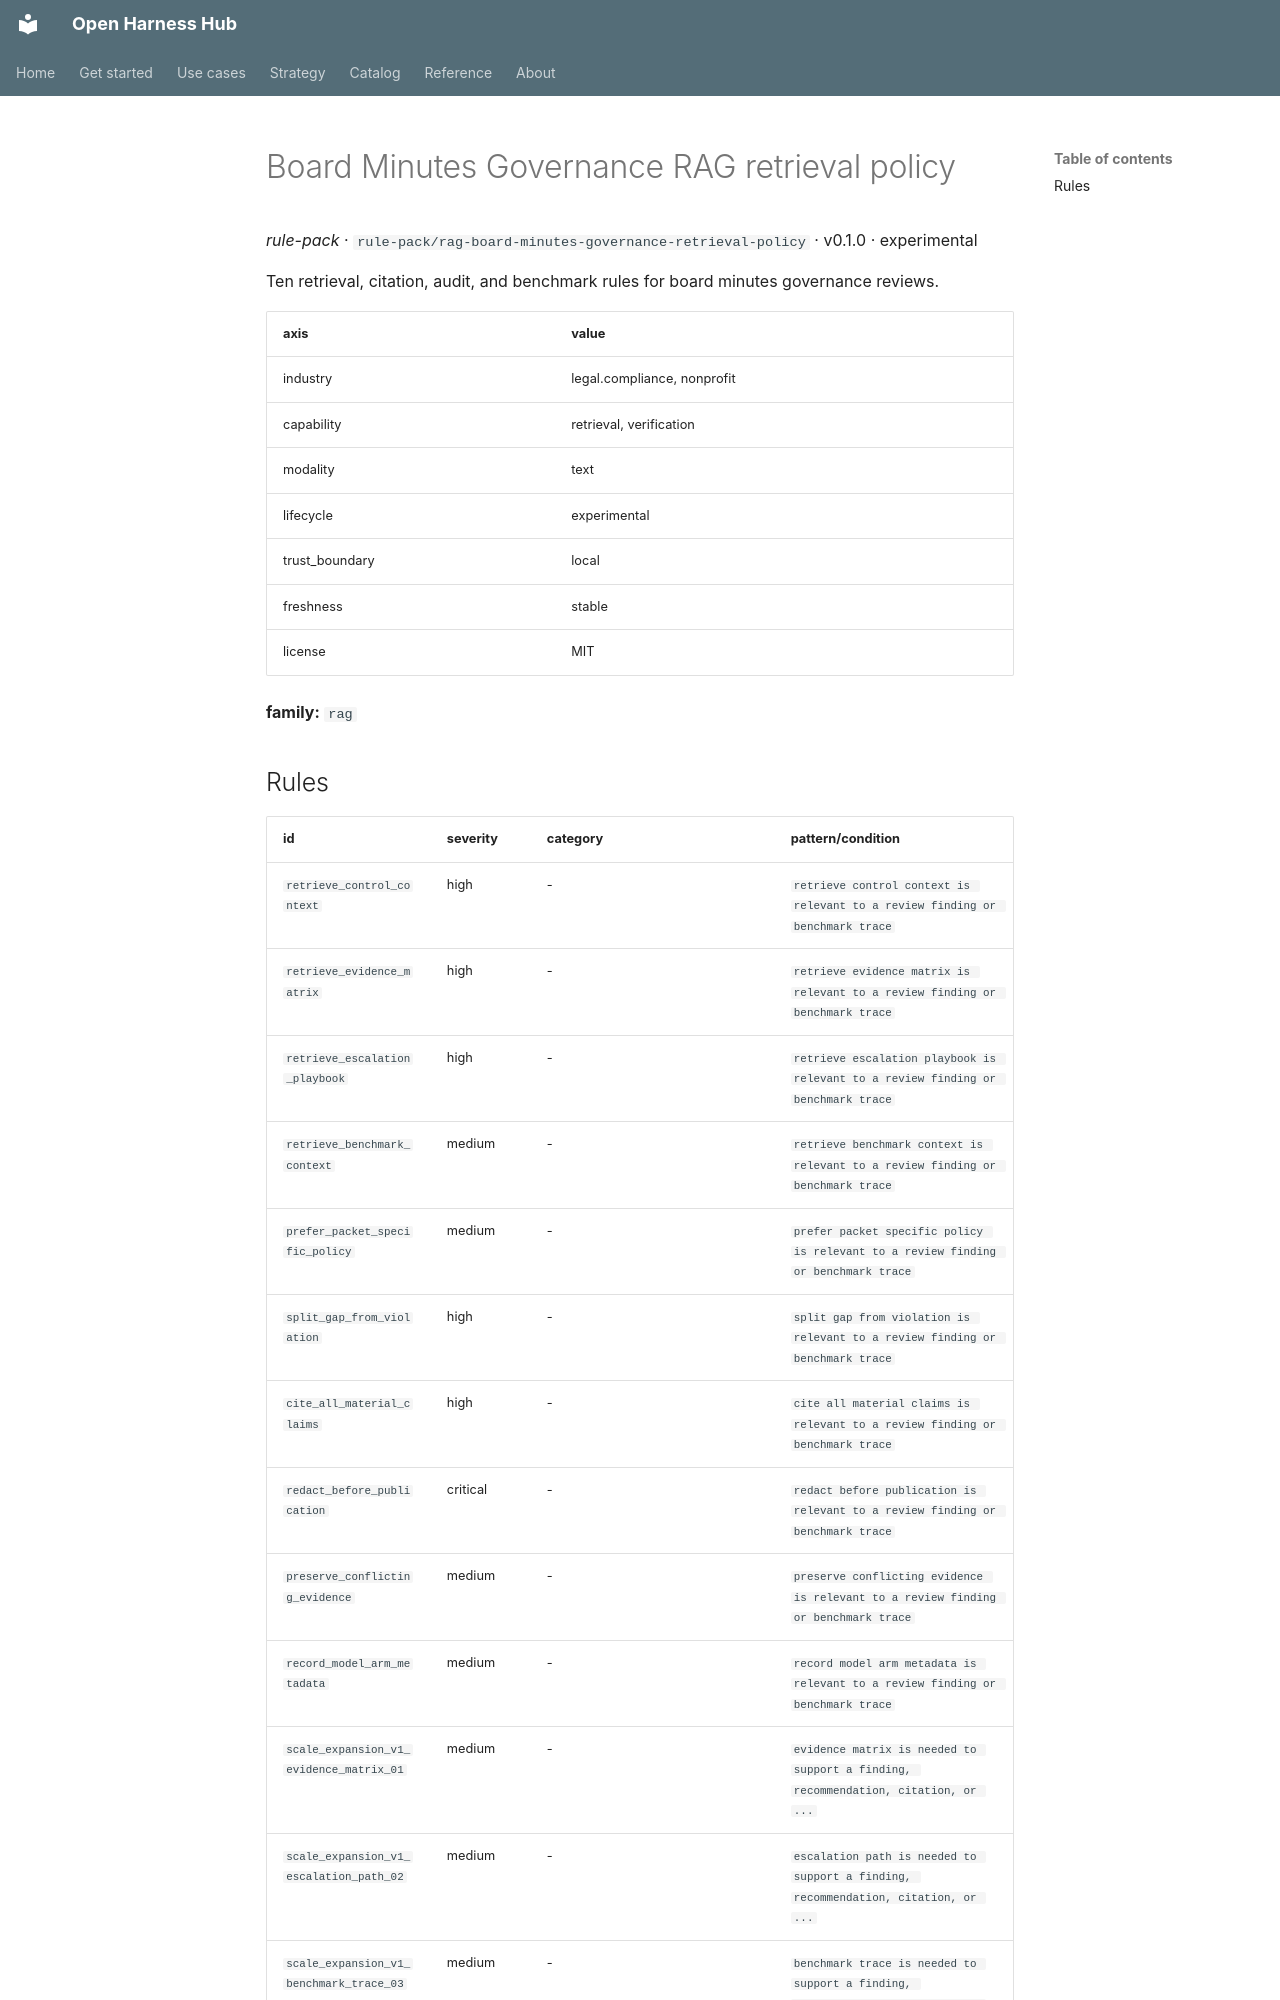

repository: Amarel-Taylor-Scott/open-harness-hub · page: catalog/rule-pack_rag-board-minutes-governance-retrieval-policy/index.html · generator: mkdocs

# Board Minutes Governance RAG retrieval policy

*rule-pack* · `rule-pack/rag-board-minutes-governance-retrieval-policy` · v0.1.0 · experimental

Ten retrieval, citation, audit, and benchmark rules for board minutes governance reviews.

| axis | value |
|---|---|
| industry | legal.compliance, nonprofit |
| capability | retrieval, verification |
| modality | text |
| lifecycle | experimental |
| trust_boundary | local |
| freshness | stable |
| license | MIT |



**family:** `rag`
